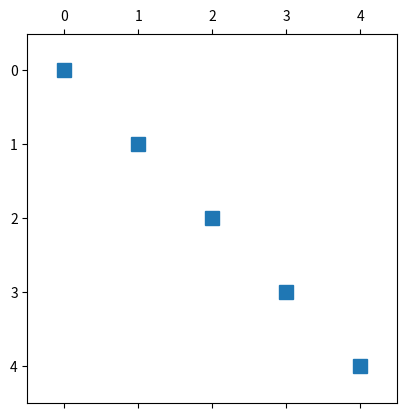

Here is the Python script that generated this plot:
print("Hello, this is a placeholder for the Options Pricing project which will theoretically price Eurpoean options using Blach-Scholes and American options using the Binomial method.")
from scipy.stats import norm
from enum import Enum
from abc import ABC, abstractmethod
import math
import numpy as np
import pandas as pd
import matplotlib.pyplot as plt
from scipy.sparse import csc_matrix
from scipy.stats import bernoulli

# Black-Scholes Model for European Options

class OPTION_TYPE(Enum):
    CALL = "call"
    PUT = "PUT"

class EuropeanOptionModel(ABC):

    def calculate_optio_price(self, option_type):
        if option_type == OPTION_TYPE.CALL:
            return self.calclulate_call_price()
        elif option_type == OPTION_TYPE.PUT:
            return self.calculate_put_price()
        else:
            return -1
    @classmethod
    @abstractmethod
    def calculate_call_option_price(cls):
        pass

    @classmethod
    @abstractmethod
    def calculate_put_option_price(cls):
        pass

class BlackScholesModel(EuropeanOptionModel):
    def __init__(self, S, K, T, r, sigma):
        self.S = S
        self.K = K
        self.T = T
        self.r = r
        self.sigma = sigma

    def calculate_call_option_price(self):
        d1 = (math.log(self.S / self.K) + (self.r + 0.5 * self.sigma ** 2) * self.T) / (self.sigma * math.sqrt(self.T))
        d2 = d1 - self.sigma * math.sqrt(self.T)
        return (self.S * norm.cdf(d1) - self.K * math.exp(-self.r * self.T) * norm.cdf(d2))

    def calculate_put_option_price(self):
        d1 = (math.log(self.S / self.K) + (self.r + 0.5 * self.sigma ** 2) * self.T) / (self.sigma * math.sqrt(self.T))
        d2 = d1 - self.sigma * math.sqrt(self.T)
        return (self.K * math.exp(-self.r * self.T) * norm.cdf(-d2) - self.S * norm.cdf(-d1))
    
model = BlackScholesModel(S=100, K=100, T=1, r=0.05, sigma=0.2)
call = model.calculate_call_option_price()
put = model.calculate_put_option_price()
print(f"Call Option Price: {call}")
print(f"Put Option Price: {put}")
    
# Binomial Model for American Options

S0 = 100
t = 1
u = 1.05
d = 1/u
p = 0.6

S_u = u * S0
S_d = d * S0
K = 102.5
r = 0.01

C_u = S_d - K
C_d = 0

print(S_u, S_d)

C = np.exp(-r * t) * (p*C_u + (1-p)*C_d)
print(C)
        


N = 5

t = 1
t = t / (N-1)

S0 = 100
r = 0.01

sigma = 0.04
u = np.exp(sigma * np.sqrt(t))
u = 1/d
p = (np.exp(r*t) - d) / (u - d)

stock_prices = csc_matrix((N,N))
call_prices = csc_matrix((N,N))

stock_prices[0,0] = S0

for i in range(1,N):
  M = i + 1
  stock_prices[i,0] = d * stock_prices[i-1,0]
  for j in range(1,M):
    stock_prices[i,j] = u * stock_prices[i-1,j-1]

expiration = stock_prices[:,-1].toarray() - K
expiration_shape = (expiration.size, )
expiration = np.where(expiration >= 0, expiration, 0)

call_prices[-1,:] = expiration

for i in range(N - 2, -1, -1):
  for j in range(i+1):
    call_prices[i,j] = np.exp(-r * t) * ((1-p) * call_prices[i+1,j] + p * call_prices[i+1,j+1])


plt.spy(call_prices)
print(call_prices[0,0])
